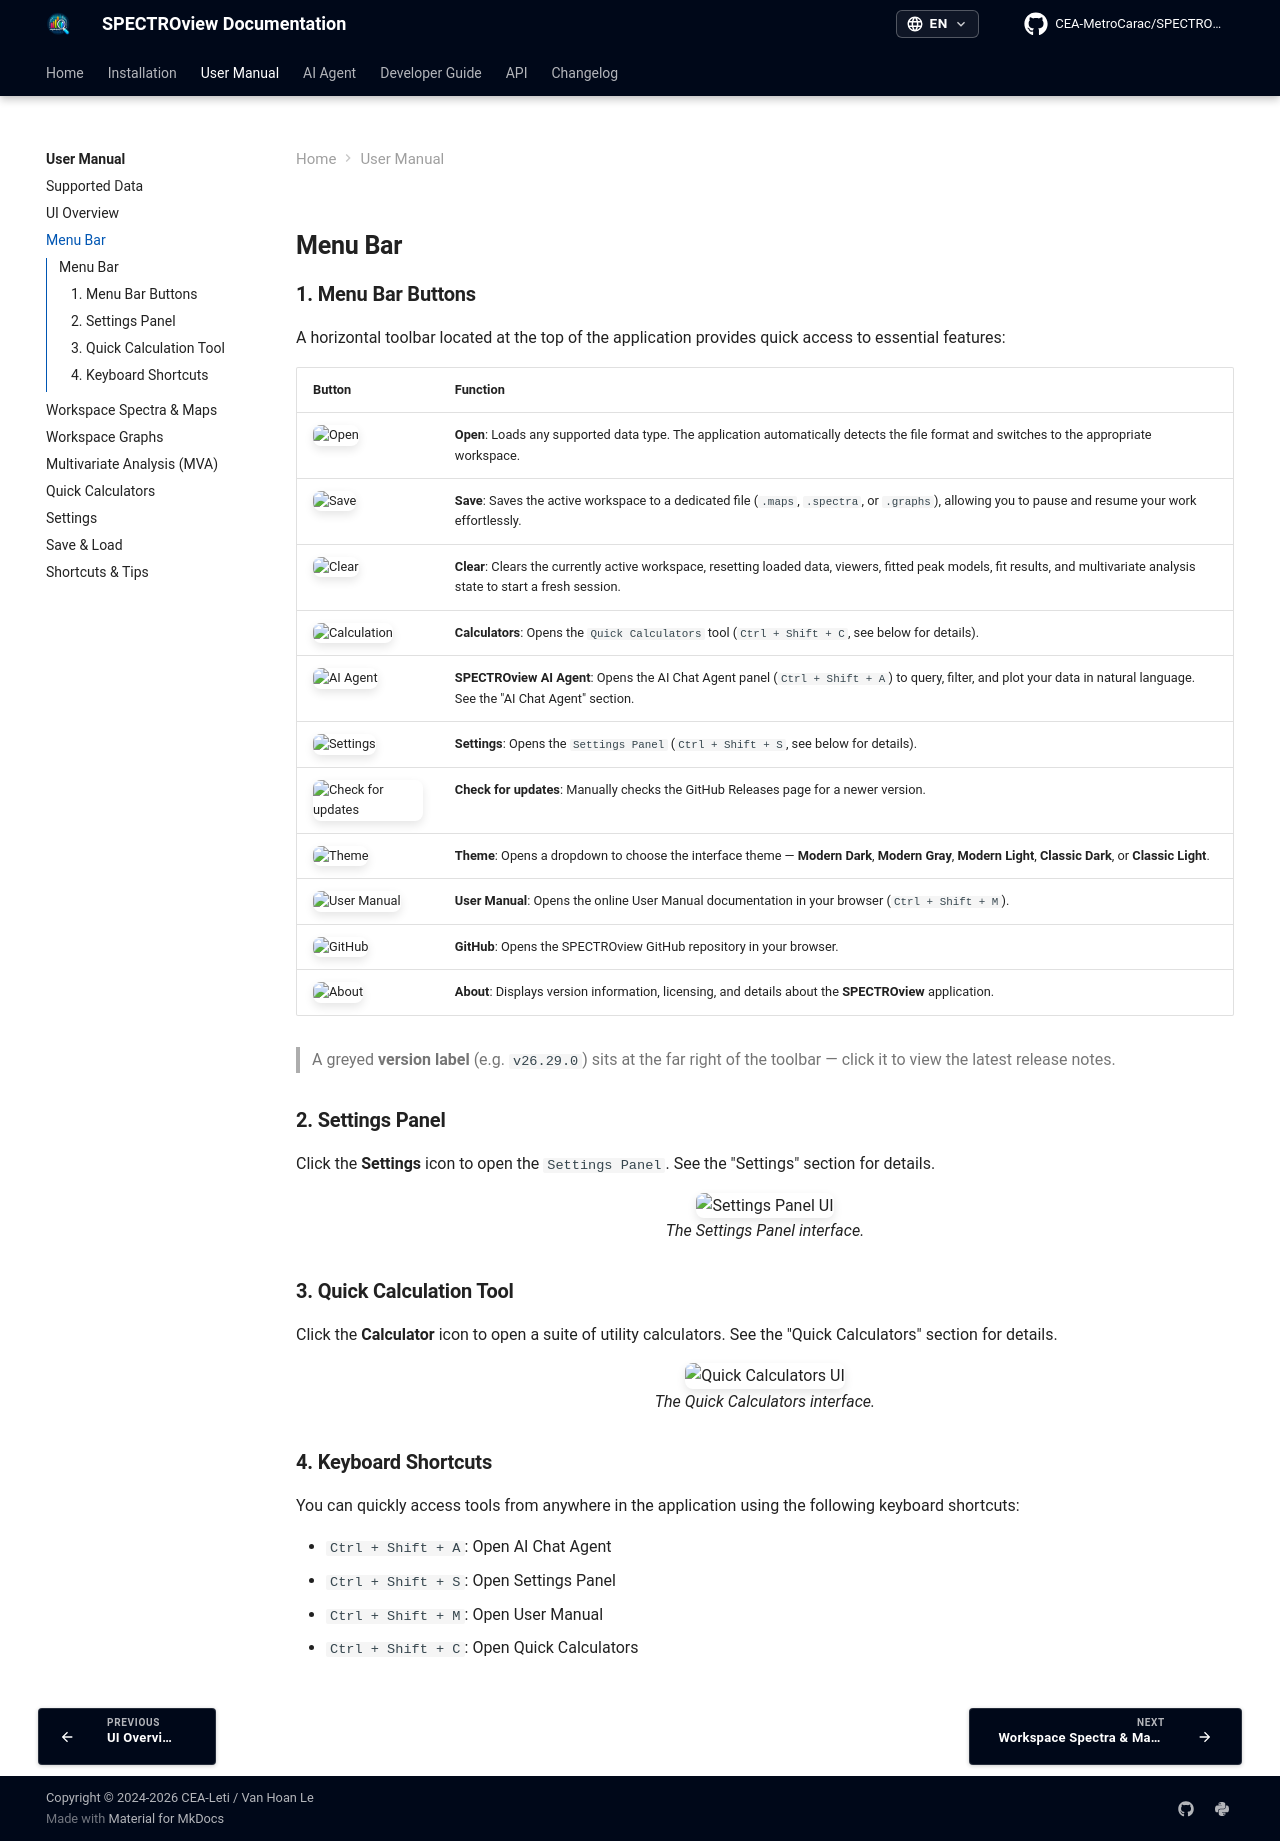

repository: CEA-MetroCarac/SPECTROview · page: user_manual/menu_bar/index.html · generator: mkdocs

## **Menu Bar**

### **1. Menu Bar Buttons**
A horizontal toolbar located at the top of the application provides quick access to essential features:

| Button | Function |
|--------|----------|
| ![Open](../user_manual_images/menu_bar/open.png) | **Open**: Loads any supported data type. The application automatically detects the file format and switches to the appropriate workspace. |
| ![Save](../user_manual_images/menu_bar/save.png) | **Save**: Saves the active workspace to a dedicated file (`.maps`, `.spectra`, or `.graphs`), allowing you to pause and resume your work effortlessly. |
| ![Clear](../user_manual_images/menu_bar/clear.png) | **Clear**: Clears the currently active workspace, resetting loaded data, viewers, fitted peak models, fit results, and multivariate analysis state to start a fresh session. |
| ![Calculation](../user_manual_images/menu_bar/quick_calculation.png) | **Calculators**: Opens the `Quick Calculators` tool (`Ctrl + Shift + C`, see below for details). |
| ![AI Agent](../user_manual_images/menu_bar/ai_agent.png) | **SPECTROview AI Agent**: Opens the AI Chat Agent panel (`Ctrl + Shift + A`) to query, filter, and plot your data in natural language. See the "AI Chat Agent" section. |
| ![Settings](../user_manual_images/menu_bar/settings.png) | **Settings**: Opens the `Settings Panel` (`Ctrl + Shift + S`, see below for details). |
| ![Check for updates](../user_manual_images/menu_bar/check_update.png) | **Check for updates**: Manually checks the GitHub Releases page for a newer version. |
| ![Theme](../user_manual_images/menu_bar/theme.png) | **Theme**: Opens a dropdown to choose the interface theme — **Modern Dark**, **Modern Gray**, **Modern Light**, **Classic Dark**, or **Classic Light**. |
| ![User Manual](../user_manual_images/menu_bar/manual.png) | **User Manual**: Opens the online User Manual documentation in your browser (`Ctrl + Shift + M`). |
| ![GitHub](../user_manual_images/menu_bar/github.png) | **GitHub**: Opens the SPECTROview GitHub repository in your browser. |
| ![About](../user_manual_images/menu_bar/about.png) | **About**: Displays version information, licensing, and details about the **SPECTROview** application. |

> A greyed **version label** (e.g. `v26.29.0`) sits at the far right of the toolbar — click it to view the latest release notes.


### **2. Settings Panel**
Click the **Settings** icon to open the `Settings Panel`. See the "Settings" section for details.

<div align="center">
  <img src="../user_manual_images/Settings/settings.png" alt="Settings Panel UI" width="820"><br>
   <i>The Settings Panel interface.</i>
</div>


### **3. Quick Calculation Tool**
Click the **Calculator** icon to open a suite of utility calculators. See the "Quick Calculators" section for details.

<div align="center">
  <img src="../user_manual_images/menu_bar/ui_quick_calculation.png" alt="Quick Calculators UI" width="800"><br>
   <i>The Quick Calculators interface.</i>
</div>

### **4. Keyboard Shortcuts**
You can quickly access tools from anywhere in the application using the following keyboard shortcuts:

- `Ctrl + Shift + A`: Open AI Chat Agent
- `Ctrl + Shift + S`: Open Settings Panel
- `Ctrl + Shift + M`: Open User Manual
- `Ctrl + Shift + C`: Open Quick Calculators
